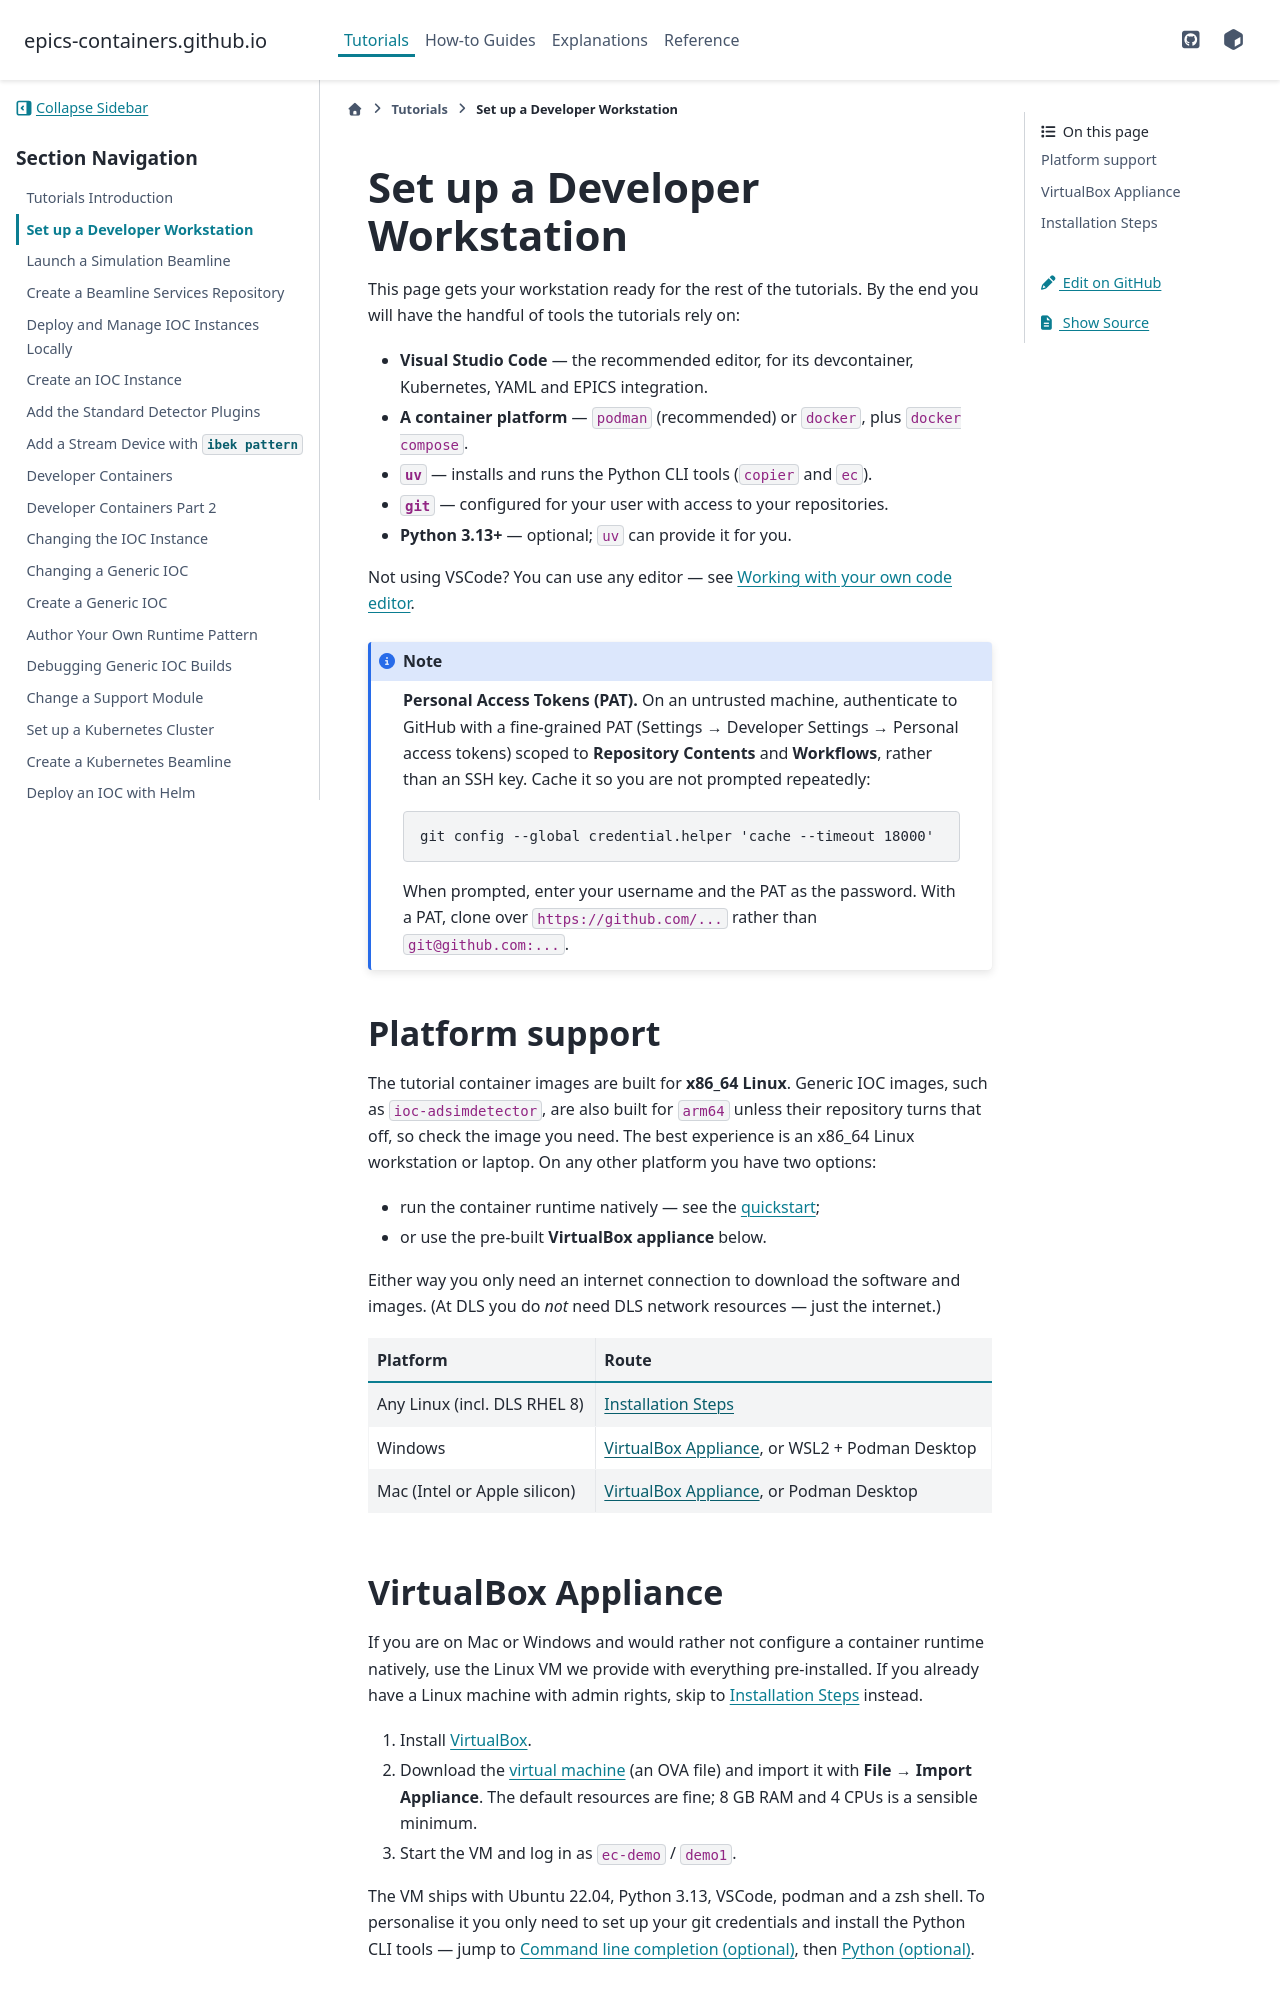

repository: epics-containers/epics-containers.github.io · page: main/tutorials/setup_workstation.html · generator: sphinx

# Set up a Developer Workstation

This page gets your workstation ready for the rest of the tutorials. By the end
you will have the handful of tools the tutorials rely on:

- **Visual Studio Code** — the recommended editor, for its devcontainer,
  Kubernetes, YAML and EPICS integration.
- **A container platform** — `podman` (recommended) or `docker`, plus
  `docker compose`.
- **`uv`** — installs and runs the Python CLI tools (`copier` and `ec`).
- **`git`** — configured for your user with access to your repositories.
- **Python 3.13+** — optional; `uv` can provide it for you.

Not using VSCode? You can use any editor — see {any}`own-editor`.

:::{note}
**Personal Access Tokens (PAT).** On an untrusted machine, authenticate to
GitHub with a fine-grained PAT (Settings → Developer Settings → Personal access
tokens) scoped to **Repository Contents** and **Workflows**, rather than an SSH
key. Cache it so you are not prompted repeatedly:

```bash
git config --global credential.helper 'cache --timeout 18000'
```

When prompted, enter your username and the PAT as the password. With a PAT,
clone over `https://github.com/...` rather than `git@github.com:...`.
:::

## Platform support

The tutorial container images are built for **x86_64 Linux**. Generic IOC
images, such as `ioc-adsimdetector`, are also built for `arm64` unless their
repository turns that off, so check the image you need. The best experience is an x86_64 Linux workstation
or laptop. On any other platform you have two options:

- run the container runtime natively — see the [quickstart](quickstart);
- or use the pre-built **VirtualBox appliance** below.

Either way you only need an internet connection to download the software and
images. (At DLS you do *not* need DLS network resources — just the internet.)

| Platform | Route |
|----------|-------|
| Any Linux (incl. DLS RHEL 8) | {ref}`installation-steps` |
| Windows | {ref}`appliance`, or WSL2 + Podman Desktop |
| Mac (Intel or Apple silicon) | {ref}`appliance`, or Podman Desktop |

(appliance)=
